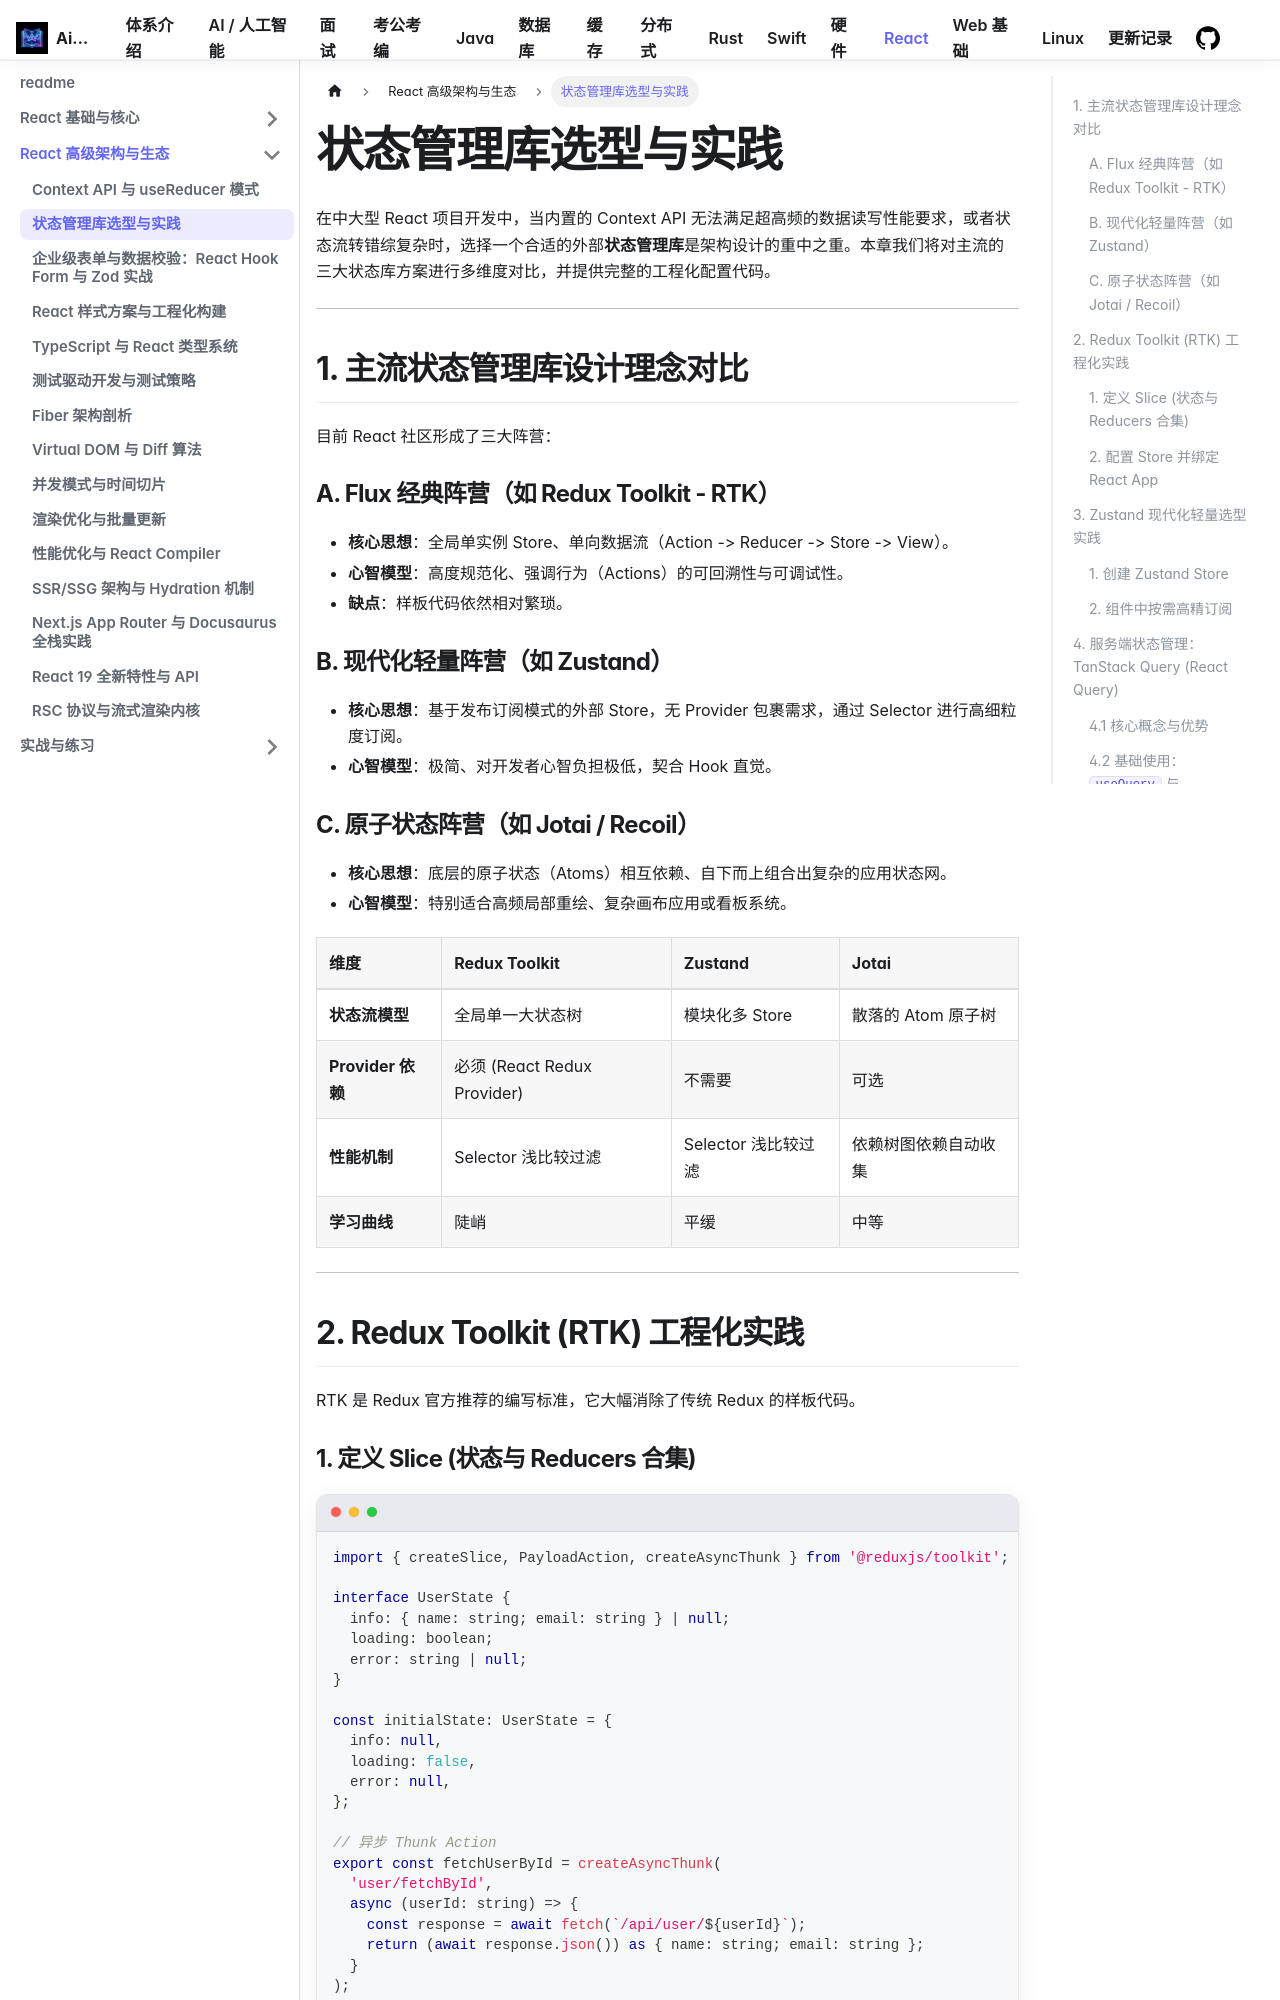

repository: Aiden-Coding/AiDocs · page: docs/react/advanced/state-management/index.html · generator: docusaurus

---
sidebar_position: 5
---

# 状态管理库选型与实践

在中大型 React 项目开发中，当内置的 Context API 无法满足超高频的数据读写性能要求，或者状态流转错综复杂时，选择一个合适的外部**状态管理库**是架构设计的重中之重。本章我们将对主流的三大状态库方案进行多维度对比，并提供完整的工程化配置代码。

---

## 1. 主流状态管理库设计理念对比

目前 React 社区形成了三大阵营：

### A. Flux 经典阵营（如 Redux Toolkit - RTK）
- **核心思想**：全局单实例 Store、单向数据流（Action -> Reducer -> Store -> View）。
- **心智模型**：高度规范化、强调行为（Actions）的可回溯性与可调试性。
- **缺点**：样板代码依然相对繁琐。

### B. 现代化轻量阵营（如 Zustand）
- **核心思想**：基于发布订阅模式的外部 Store，无 Provider 包裹需求，通过 Selector 进行高细粒度订阅。
- **心智模型**：极简、对开发者心智负担极低，契合 Hook 直觉。

### C. 原子状态阵营（如 Jotai / Recoil）
- **核心思想**：底层的原子状态（Atoms）相互依赖、自下而上组合出复杂的应用状态网。
- **心智模型**：特别适合高频局部重绘、复杂画布应用或看板系统。

| 维度 | Redux Toolkit | Zustand | Jotai |
| :--- | :--- | :--- | :--- |
| **状态流模型** | 全局单一大状态树 | 模块化多 Store | 散落的 Atom 原子树 |
| **Provider 依赖**| 必须 (React Redux Provider) | 不需要 | 可选 |
| **性能机制** | Selector 浅比较过滤 | Selector 浅比较过滤 | 依赖树图依赖自动收集 |
| **学习曲线** | 陡峭 | 平缓 | 中等 |

---

## 2. Redux Toolkit (RTK) 工程化实践

RTK 是 Redux 官方推荐的编写标准，它大幅消除了传统 Redux 的样板代码。
